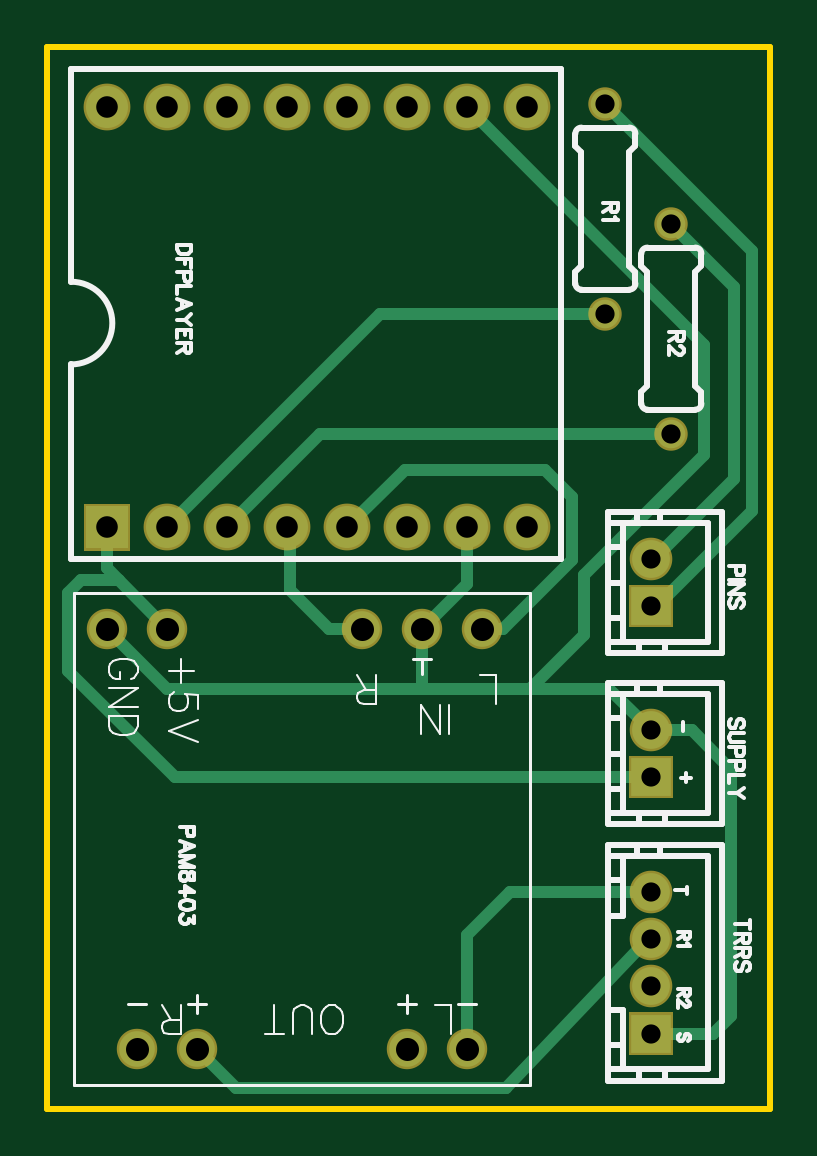
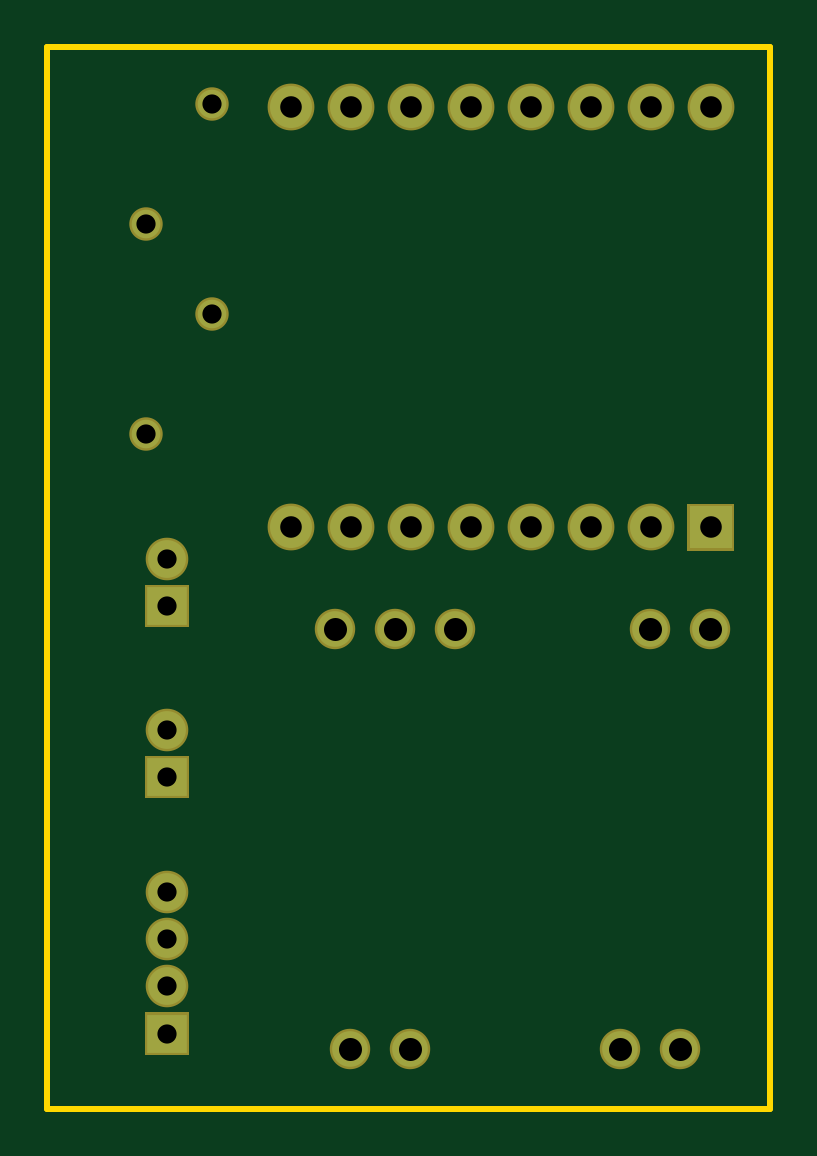
Circuit board: 7 layer files. Board 30.6 x 45.0 mm.
- outline: Gerber_BoardOutline.GKO (495 bytes)
- bottom_copper: Gerber_BottomLayer.GBL (1340 bytes)
- bottom_mask: Gerber_BottomSolderMaskLayer.GBS (1527 bytes)
- drill: Gerber_Drill_PTH.DRL (1151 bytes)
- top_copper: Gerber_TopLayer.GTL (2634 bytes)
- top_silk: Gerber_TopSilkLayer.GTO (16336 bytes)
- top_mask: Gerber_TopSolderMaskLayer.GTS (1524 bytes)

=== outline: Gerber_BoardOutline.GKO ===
G04 Layer: BoardOutline*
G04 EasyEDA v6.4.5, 2020-09-09T10:55:23+00:00*
G04 38f018f296924ca58de56823afda666e,b97ca10cbf7f413284ca0e80e24dcd20,10*
G04 Gerber Generator version 0.2*
G04 Scale: 100 percent, Rotated: No, Reflected: No *
G04 Dimensions in inches *
G04 leading zeros omitted , absolute positions ,2 integer and 4 decimal *
%FSLAX24Y24*%
%MOIN*%
G90*
G70D02*

%ADD10C,0.010000*%
G54D10*
G01X0Y17700D02*
G01X12050Y17700D01*
G01X12050Y0D01*
G01X0Y0D01*
G01X0Y17700D01*

%LPD*%
M00*
M02*

=== bottom_copper: Gerber_BottomLayer.GBL ===
G04 Layer: BottomLayer*
G04 EasyEDA v6.4.5, 2020-09-09T10:55:23+00:00*
G04 38f018f296924ca58de56823afda666e,b97ca10cbf7f413284ca0e80e24dcd20,10*
G04 Gerber Generator version 0.2*
G04 Scale: 100 percent, Rotated: No, Reflected: No *
G04 Dimensions in inches *
G04 leading zeros omitted , absolute positions ,2 integer and 4 decimal *
%FSLAX24Y24*%
%MOIN*%
G90*
G70D02*

%ADD12C,0.047700*%
%ADD13C,0.059370*%
%ADD14C,0.062992*%
%ADD15R,0.066000X0.062992*%
%ADD17C,0.070000*%

%LPD*%
G54D12*
G01X9300Y13250D03*
G01X9300Y16750D03*
G01X10400Y11250D03*
G01X10400Y14750D03*
G54D13*
G01X7000Y1000D03*
G01X6000Y1000D03*
G01X1500Y1000D03*
G01X2500Y1000D03*
G01X1000Y8000D03*
G01X2000Y8000D03*
G01X7250Y8000D03*
G01X6250Y8000D03*
G01X5250Y8000D03*
G54D14*
G01X10059Y6305D03*
G54D15*
G01X10058Y5525D03*
G54D14*
G01X10059Y9155D03*
G54D15*
G01X10058Y8375D03*
G36*
G01X643Y10041D02*
G01X1343Y10041D01*
G01X1343Y9341D01*
G01X643Y9341D01*
G01X643Y10041D01*
G37*
G54D17*
G01X1993Y9691D03*
G01X2993Y9691D03*
G01X3993Y9691D03*
G01X4993Y9691D03*
G01X5993Y9691D03*
G01X6993Y9691D03*
G01X7993Y9691D03*
G01X993Y16691D03*
G01X1993Y16691D03*
G01X2993Y16691D03*
G01X3993Y16691D03*
G01X4993Y16691D03*
G01X5993Y16691D03*
G01X6993Y16691D03*
G01X7993Y16691D03*
G54D14*
G01X10059Y2825D03*
G01X10059Y2038D03*
G54D15*
G01X10058Y1250D03*
G54D14*
G01X10059Y3613D03*
M00*
M02*

=== bottom_mask: Gerber_BottomSolderMaskLayer.GBS ===
G04 Layer: BottomSolderMaskLayer*
G04 EasyEDA v6.4.5, 2020-09-09T10:55:23+00:00*
G04 38f018f296924ca58de56823afda666e,b97ca10cbf7f413284ca0e80e24dcd20,10*
G04 Gerber Generator version 0.2*
G04 Scale: 100 percent, Rotated: No, Reflected: No *
G04 Dimensions in inches *
G04 leading zeros omitted , absolute positions ,2 integer and 4 decimal *
%FSLAX24Y24*%
%MOIN*%
G90*
G70D02*

%ADD21C,0.055700*%
%ADD22C,0.067370*%
%ADD23C,0.070992*%
%ADD26C,0.078000*%

%LPD*%
G54D21*
G01X9300Y13250D03*
G01X9300Y16750D03*
G01X10400Y11250D03*
G01X10400Y14750D03*
G54D22*
G01X7000Y1000D03*
G01X6000Y1000D03*
G01X1500Y1000D03*
G01X2500Y1000D03*
G01X1000Y8000D03*
G01X2000Y8000D03*
G01X7250Y8000D03*
G01X6250Y8000D03*
G01X5250Y8000D03*
G54D23*
G01X10059Y6305D03*
G36*
G01X9688Y5169D02*
G01X9688Y5880D01*
G01X10427Y5880D01*
G01X10427Y5169D01*
G01X9688Y5169D01*
G37*
G01X10059Y9155D03*
G36*
G01X9688Y8019D02*
G01X9688Y8730D01*
G01X10427Y8730D01*
G01X10427Y8019D01*
G01X9688Y8019D01*
G37*
G36*
G01X603Y9301D02*
G01X603Y10082D01*
G01X1382Y10082D01*
G01X1382Y9301D01*
G01X603Y9301D01*
G37*
G54D26*
G01X1993Y9691D03*
G01X2993Y9691D03*
G01X3993Y9691D03*
G01X4993Y9691D03*
G01X5993Y9691D03*
G01X6993Y9691D03*
G01X7993Y9691D03*
G01X993Y16691D03*
G01X1993Y16691D03*
G01X2993Y16691D03*
G01X3993Y16691D03*
G01X4993Y16691D03*
G01X5993Y16691D03*
G01X6993Y16691D03*
G01X7993Y16691D03*
G54D23*
G01X10059Y2825D03*
G01X10059Y2038D03*
G36*
G01X9689Y894D02*
G01X9689Y1605D01*
G01X10428Y1605D01*
G01X10428Y894D01*
G01X9689Y894D01*
G37*
G01X10059Y3613D03*
M00*
M02*

=== drill: Gerber_Drill_PTH.DRL (1151 bytes, source withheld) ===
=== top_copper: Gerber_TopLayer.GTL ===
G04 Layer: TopLayer*
G04 EasyEDA v6.4.5, 2020-09-09T10:55:23+00:00*
G04 38f018f296924ca58de56823afda666e,b97ca10cbf7f413284ca0e80e24dcd20,10*
G04 Gerber Generator version 0.2*
G04 Scale: 100 percent, Rotated: No, Reflected: No *
G04 Dimensions in inches *
G04 leading zeros omitted , absolute positions ,2 integer and 4 decimal *
%FSLAX24Y24*%
%MOIN*%
G90*
G70D02*

%ADD11C,0.020000*%
%ADD12C,0.047700*%
%ADD13C,0.059370*%
%ADD14C,0.062992*%
%ADD15R,0.066000X0.062992*%
%ADD17C,0.070000*%

%LPD*%
G54D11*
G01X6993Y16692D02*
G01X10950Y12734D01*
G01X10950Y10900D01*
G01X8950Y8900D01*
G01X8950Y7900D01*
G01X8050Y7000D01*
G01X7914Y7000D01*
G01X7000Y1000D02*
G01X7000Y2900D01*
G01X7713Y3613D01*
G01X10009Y3613D01*
G01X9300Y16750D02*
G01X11750Y14300D01*
G01X11750Y9967D01*
G01X10158Y8375D01*
G01X2500Y1000D02*
G01X3150Y350D01*
G01X7650Y350D01*
G01X7650Y350D01*
G01X10009Y2825D01*
G01X10008Y1250D02*
G01X11100Y1250D01*
G01X11400Y1550D01*
G01X11400Y5650D01*
G01X10743Y6306D01*
G01X10058Y6306D01*
G01X7250Y8000D02*
G01X7600Y8000D01*
G01X8750Y9150D01*
G01X8750Y10200D01*
G01X8300Y10650D01*
G01X5952Y10650D01*
G01X4993Y9692D01*
G01X10400Y14750D02*
G01X11450Y13700D01*
G01X11450Y10500D01*
G01X10159Y9209D01*
G01X10159Y9155D01*
G01X10400Y11250D02*
G01X4551Y11250D01*
G01X2993Y9691D01*
G01X9300Y13250D02*
G01X5551Y13250D01*
G01X1993Y9691D01*
G01X6250Y7000D02*
G01X9364Y7000D01*
G01X10059Y6305D01*
G01X1196Y8803D02*
G01X553Y8803D01*
G01X350Y8600D01*
G01X350Y7300D01*
G01X2124Y5525D01*
G01X10058Y5525D01*
G01X6250Y8000D02*
G01X6250Y7000D01*
G01X6993Y9691D02*
G01X6993Y8743D01*
G01X6250Y8000D01*
G01X5250Y8000D02*
G01X4700Y8000D01*
G01X4050Y8650D01*
G01X4050Y9635D01*
G01X3993Y9691D01*
G01X2000Y8000D02*
G01X993Y9006D01*
G01X993Y9691D01*
G01X1000Y8000D02*
G01X2000Y7000D01*
G01X6250Y7000D01*
G54D12*
G01X9300Y13250D03*
G01X9300Y16750D03*
G01X10400Y11250D03*
G01X10400Y14750D03*
G54D13*
G01X7000Y1000D03*
G01X6000Y1000D03*
G01X1500Y1000D03*
G01X2500Y1000D03*
G01X1000Y8000D03*
G01X2000Y8000D03*
G01X7250Y8000D03*
G01X6250Y8000D03*
G01X5250Y8000D03*
G54D14*
G01X10059Y6305D03*
G54D15*
G01X10058Y5525D03*
G54D14*
G01X10059Y9155D03*
G54D15*
G01X10058Y8375D03*
G36*
G01X643Y10041D02*
G01X1343Y10041D01*
G01X1343Y9341D01*
G01X643Y9341D01*
G01X643Y10041D01*
G37*
G54D17*
G01X1993Y9691D03*
G01X2993Y9691D03*
G01X3993Y9691D03*
G01X4993Y9691D03*
G01X5993Y9691D03*
G01X6993Y9691D03*
G01X7993Y9691D03*
G01X993Y16691D03*
G01X1993Y16691D03*
G01X2993Y16691D03*
G01X3993Y16691D03*
G01X4993Y16691D03*
G01X5993Y16691D03*
G01X6993Y16691D03*
G01X7993Y16691D03*
G54D14*
G01X10059Y2825D03*
G01X10059Y2038D03*
G54D15*
G01X10058Y1250D03*
G54D14*
G01X10059Y3613D03*
M00*
M02*

=== top_silk: Gerber_TopSilkLayer.GTO (16336 bytes, source omitted) ===
=== top_mask: Gerber_TopSolderMaskLayer.GTS ===
G04 Layer: TopSolderMaskLayer*
G04 EasyEDA v6.4.5, 2020-09-09T10:55:23+00:00*
G04 38f018f296924ca58de56823afda666e,b97ca10cbf7f413284ca0e80e24dcd20,10*
G04 Gerber Generator version 0.2*
G04 Scale: 100 percent, Rotated: No, Reflected: No *
G04 Dimensions in inches *
G04 leading zeros omitted , absolute positions ,2 integer and 4 decimal *
%FSLAX24Y24*%
%MOIN*%
G90*
G70D02*

%ADD21C,0.055700*%
%ADD22C,0.067370*%
%ADD23C,0.070992*%
%ADD26C,0.078000*%

%LPD*%
G54D21*
G01X9300Y13250D03*
G01X9300Y16750D03*
G01X10400Y11250D03*
G01X10400Y14750D03*
G54D22*
G01X7000Y1000D03*
G01X6000Y1000D03*
G01X1500Y1000D03*
G01X2500Y1000D03*
G01X1000Y8000D03*
G01X2000Y8000D03*
G01X7250Y8000D03*
G01X6250Y8000D03*
G01X5250Y8000D03*
G54D23*
G01X10059Y6305D03*
G36*
G01X9688Y5169D02*
G01X9688Y5880D01*
G01X10427Y5880D01*
G01X10427Y5169D01*
G01X9688Y5169D01*
G37*
G01X10059Y9155D03*
G36*
G01X9688Y8019D02*
G01X9688Y8730D01*
G01X10427Y8730D01*
G01X10427Y8019D01*
G01X9688Y8019D01*
G37*
G36*
G01X603Y9301D02*
G01X603Y10082D01*
G01X1382Y10082D01*
G01X1382Y9301D01*
G01X603Y9301D01*
G37*
G54D26*
G01X1993Y9691D03*
G01X2993Y9691D03*
G01X3993Y9691D03*
G01X4993Y9691D03*
G01X5993Y9691D03*
G01X6993Y9691D03*
G01X7993Y9691D03*
G01X993Y16691D03*
G01X1993Y16691D03*
G01X2993Y16691D03*
G01X3993Y16691D03*
G01X4993Y16691D03*
G01X5993Y16691D03*
G01X6993Y16691D03*
G01X7993Y16691D03*
G54D23*
G01X10059Y2825D03*
G01X10059Y2038D03*
G36*
G01X9689Y894D02*
G01X9689Y1605D01*
G01X10428Y1605D01*
G01X10428Y894D01*
G01X9689Y894D01*
G37*
G01X10059Y3613D03*
M00*
M02*

